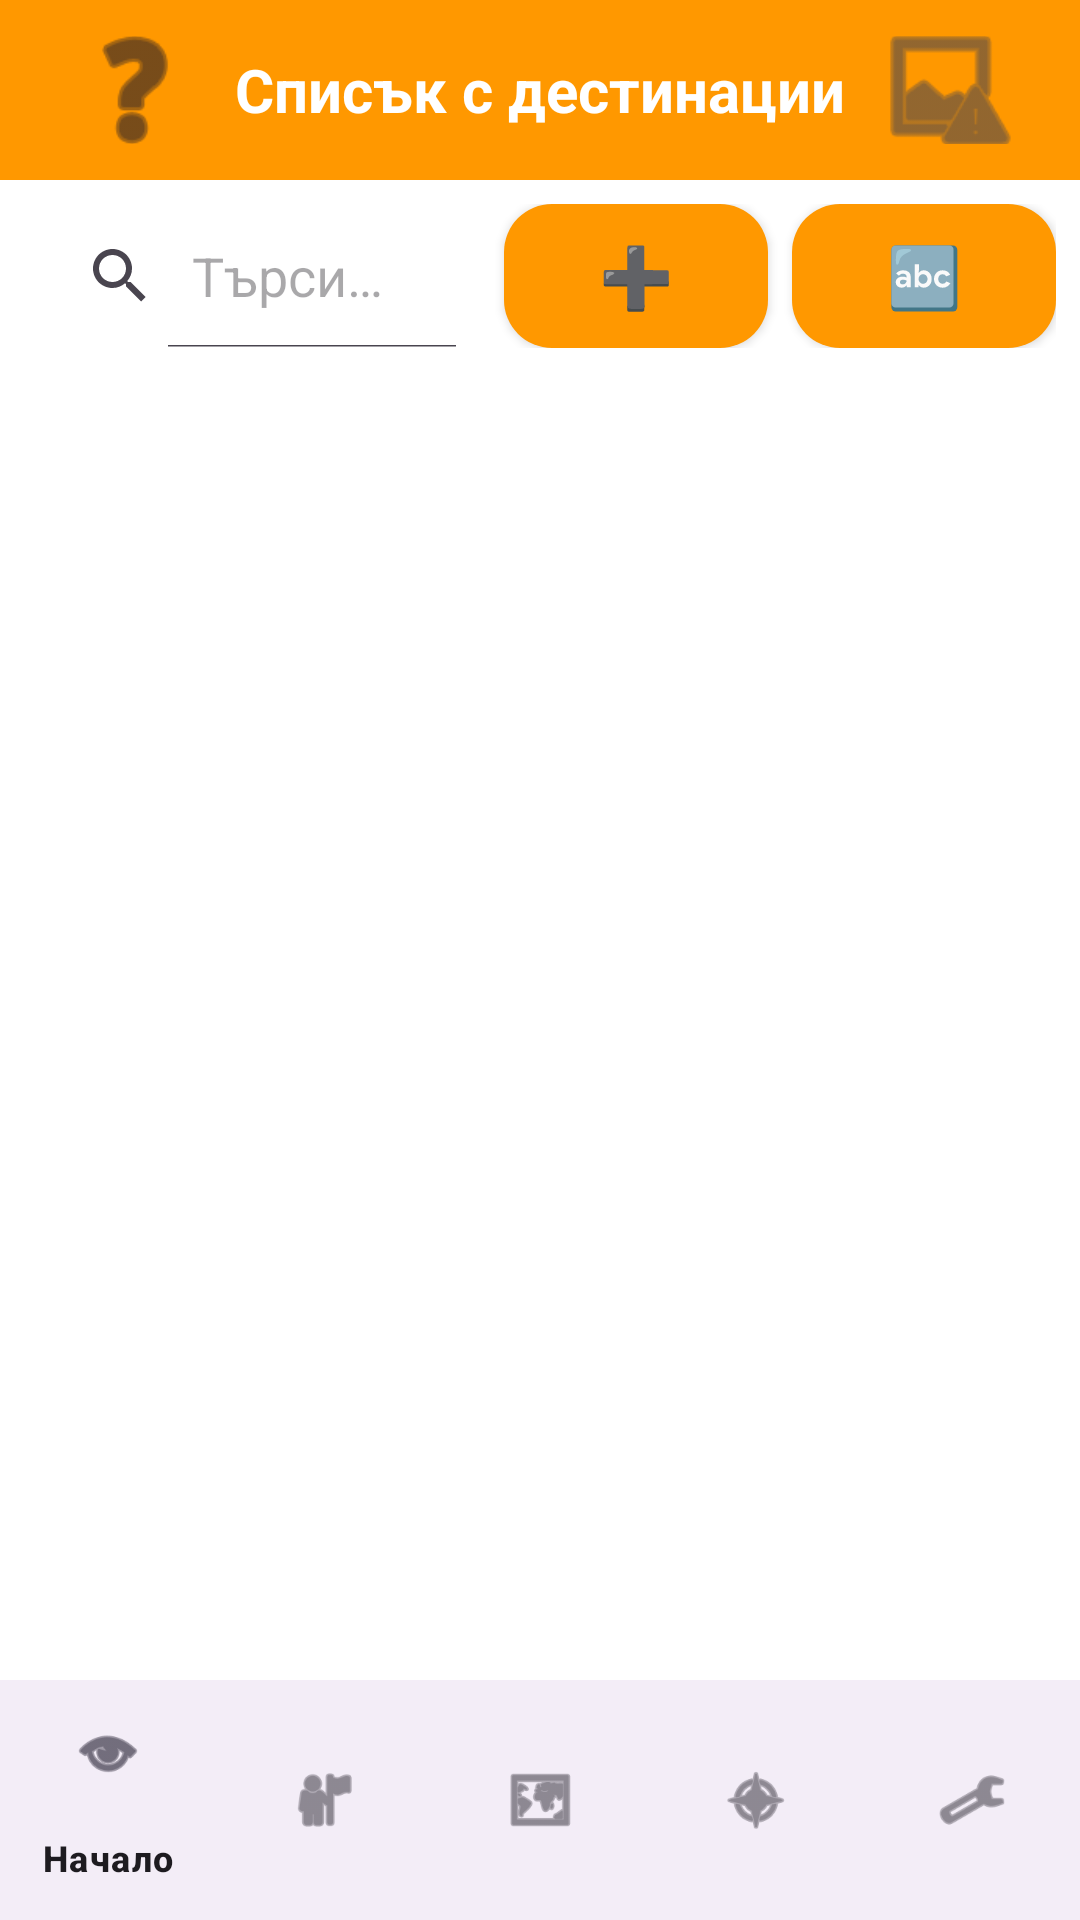

Write the Android layout XML for this screen, with the resource values it uses.
<!-- AndroidManifest.xml: application theme Theme.Turisticheska_knizhka -->
<!-- res/layout/activity_place_list_view.xml -->
<?xml version="1.0" encoding="utf-8"?>
<RelativeLayout xmlns:android="http://schemas.android.com/apk/res/android"
    xmlns:app="http://schemas.android.com/apk/res-auto"
    xmlns:tools="http://schemas.android.com/tools"
    android:layout_width="match_parent"
    android:layout_height="match_parent"
    tools:context=".Activities.PlaceListView"
    android:background="@color/white">

    <com.google.android.material.bottomnavigation.BottomNavigationView
        android:id="@+id/top_menu"
        android:layout_width="match_parent"
        android:layout_height="60dp"
        app:itemIconSize="50dp"
        android:layout_alignParentTop="true"
        android:background="@color/orange"
        app:menu="@menu/top_menu">
        <LinearLayout
            android:layout_width="match_parent"
            android:layout_height="match_parent"
            android:gravity="center"
            android:orientation="vertical">

            <TextView
                android:layout_width="wrap_content"
                android:layout_height="wrap_content"
                android:text="Списък с дестинации"
                android:textColor="@android:color/white"
                android:textSize="20sp"
                android:textStyle="bold" />
        </LinearLayout>
    </com.google.android.material.bottomnavigation.BottomNavigationView>

    
    <LinearLayout
        android:id="@+id/topBarLayout"
        android:layout_width="match_parent"
        android:layout_height="wrap_content"
        android:orientation="horizontal"
        android:padding="8dp"
        android:layout_below="@id/top_menu"
        android:gravity="center_vertical">

        
        <SearchView
            android:id="@+id/searchView"
            android:layout_width="0dp"
            android:layout_height="wrap_content"
            android:layout_weight="1"
            android:queryHint="Търси места"
            android:textColorHint="@color/darkGrey"
            android:iconifiedByDefault="false"
            android:layout_marginEnd="8dp"/>

        
        <Button
            android:id="@+id/addButton"
            android:layout_width="wrap_content"
            android:layout_height="wrap_content"
            android:text="➕"
            android:textSize="20dp"
            android:textColor="@color/white"
            app:backgroundTint="@null"
            android:background="@drawable/rounded_button_orange"
            android:layout_marginEnd="8dp"/>

        
        <Button
            android:id="@+id/sortButton"
            android:layout_width="wrap_content"
            android:layout_height="wrap_content"
            app:backgroundTint="@null"
            android:textColor="@color/white"
            android:textSize="20dp"
            android:background="@drawable/rounded_button_orange"
            android:text="🔤"/>

    </LinearLayout>

    <ListView
        android:id="@+id/placeListView"
        android:layout_width="match_parent"
        android:layout_height="match_parent"
        android:layout_below="@id/topBarLayout"
        android:layout_above="@+id/bottom_navigation"
        android:layout_marginTop="10dp"
        android:layout_marginBottom="37dp"
        android:paddingLeft="10dp"
        android:paddingRight="10dp"
        android:divider="@android:color/transparent" >
    </ListView>

    <TextView
        android:id="@+id/loadingTextView"
        android:layout_width="wrap_content"
        android:layout_height="wrap_content"
        android:text="Зареждане..."
        android:gravity="center"
        android:textColor="@color/black"
        android:visibility="gone"
        android:textSize="20sp"
        android:layout_centerInParent="true" />

    
    <com.google.android.material.bottomnavigation.BottomNavigationView
        android:id="@+id/bottom_navigation"
        android:layout_width="match_parent"
        android:layout_height="wrap_content"
        android:layout_alignParentBottom="true"
        app:menu="@menu/bottom_navigation_menu" />
</RelativeLayout>
<!-- resources referenced by this layout -->
<resources>
  <color name="black">#FF000000</color>
  <color name="darkGrey">#808080</color>
  <color name="orange">#FF9800</color>
  <color name="white">#FFFFFFFF</color>
  <!-- drawable rounded_button_orange (drawable) -->
  <?xml version="1.0" encoding="utf-8"?>
  <shape xmlns:android="http://schemas.android.com/apk/res/android"
      android:shape="rectangle">
      <solid android:color="@color/orange"/>
      <corners android:radius="16dp" />
  </shape>
  <style name="Theme.Turisticheska_knizhka" parent="Base.Theme.Turisticheska_knizhka">
          <item name="android:windowBackground">@color/white</item>
      </style>
  <style name="Base.Theme.Turisticheska_knizhka" parent="Theme.Material3.DayNight.NoActionBar">
          
          
          <item name="android:statusBarColor">@color/black</item>
      </style>
</resources>
